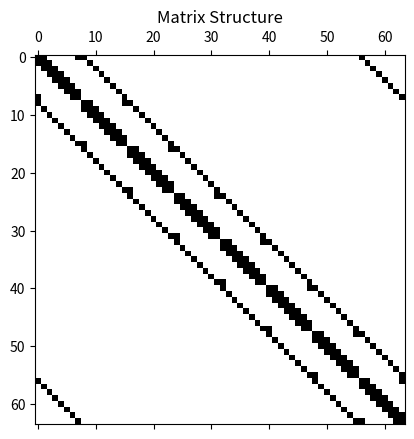

This figure's Python source:
import numpy as np
import matplotlib.pyplot as plt
from scipy.sparse import spdiags

L = 20
m = 8    # N value in x and y directions
n = m * m  # total size of matrix
dx = L/m

### Build A Matrix ###
e0 = np.zeros((n, 1))  # vector of zeros
e1 = np.ones((n, 1))   # vector of ones
e2 = np.copy(e1)    # copy the one vector
e4 = np.copy(e0)    # copy the zero vector

for j in range(1, m+1):
    e2[m*j-1] = 0  # overwrite every m^th value with zero
    e4[m*j-1] = 1  # overwirte every m^th value with one

# Shift to correct positions
e3 = np.zeros_like(e2)
e3[1:n] = e2[0:n-1]
e3[0] = e2[n-1]

e5 = np.zeros_like(e4)
e5[1:n] = e4[0:n-1]
e5[0] = e4[n-1]

# Place diagonal elements
diagonals = [e1.flatten(), e1.flatten(), e5.flatten(),
             e2.flatten(), -4 * e1.flatten(), e3.flatten(),
             e4.flatten(), e1.flatten(), e1.flatten()]
offsets = [-(n-m), -m, -m+1, -1, 0, 1, m-1, m, (n-m)]

matA = spdiags(diagonals, offsets, n, n).toarray()

matA = matA/dx**2

A1 = matA


### Build B Matrix ###
e1 = np.ones((n, 1))   # vector of ones
e2 = np.copy(e1)    # copy the one vector
eb = np.copy(e1)
et = np.copy(e1)

# Place diagonal elements
diagonals = [eb.flatten(), -1 * e1.flatten(),
             e2.flatten(), -1 * et.flatten()]
offsets = [-n+m, -m, m, n-m]

matB = spdiags(diagonals, offsets, n, n).toarray()

matB = matB/(2*dx)

A2 = matB


### Build C Matrix ###
e0 = np.zeros((n, 1))  # vector of zeros
e1 = np.ones((n, 1))   # vector of ones
e2 = np.copy(e1)    # copy the one vector
e3 = np.copy(e0)    # copy the zero vector

for j in range(1, m+1):
    e0[m*j-m] = 1  # overwrite every 1st value with one
    e1[m*j-1] = 0  # overwirte every m^th value with zero
    e2[m*j-m] = 0  # overwrite every 1st value with zero
    e3[m*j-1] = 1  # overwirte every m^th value with one


# Place diagonal elements
diagonals = [e0.flatten(), -1 * e1.flatten(),
             e2.flatten(), -1 * e3.flatten()]
offsets = [1-m, -1, 1, m-1]

matC = spdiags(diagonals, offsets, n, n).toarray()

matC = matC/(2*dx)

A3 = matC

# Plot matrix structure
plt.figure(5)
plt.spy(A1)
plt.title('Matrix Structure')
plt.show()